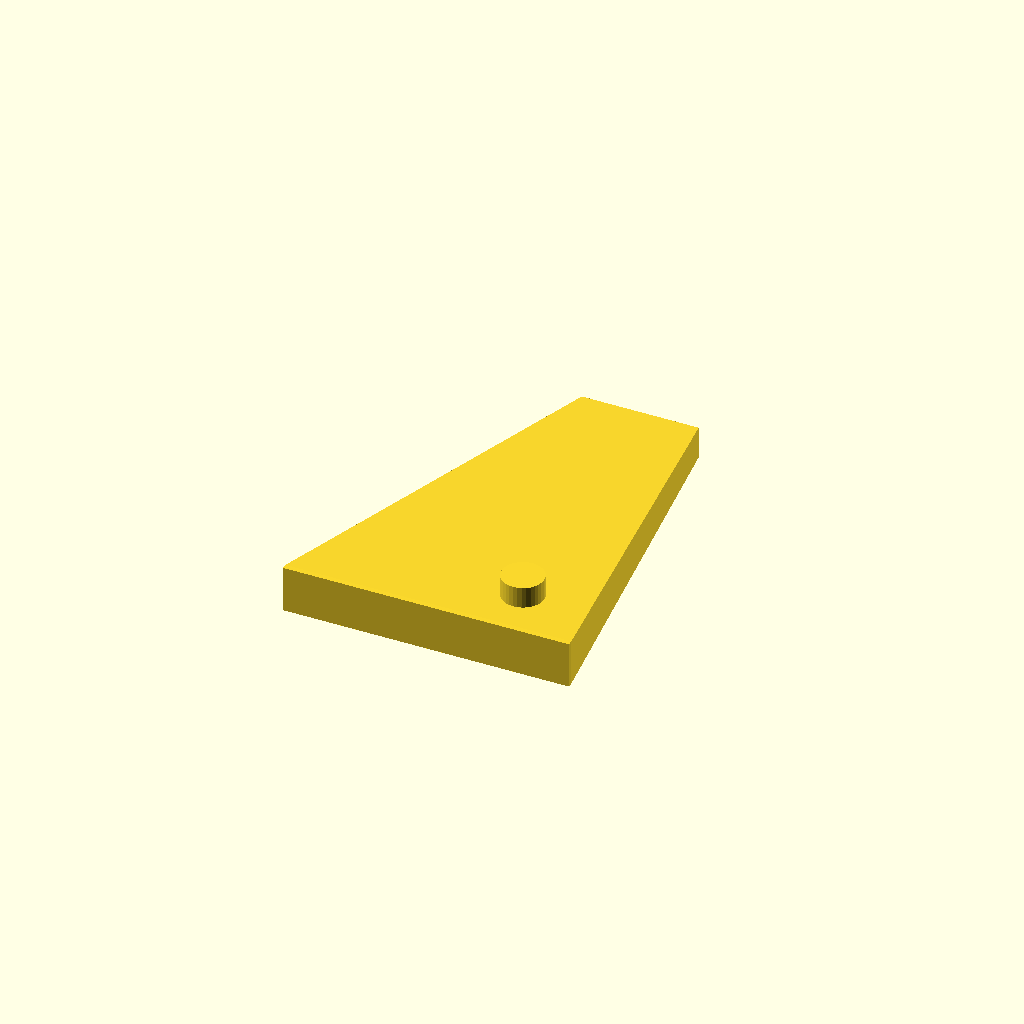
Cell 1: the model at its default parameters.
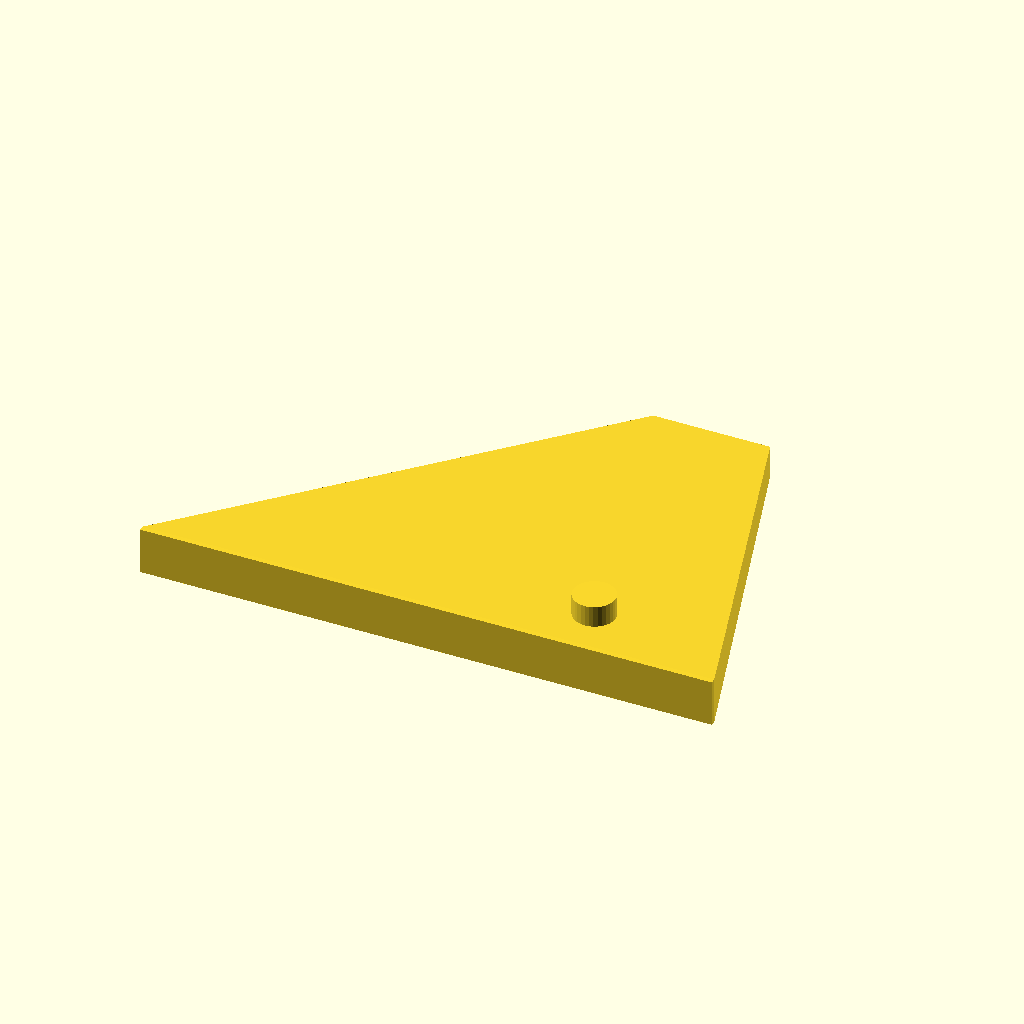
Cell 2: the same model with root_chord = 220.
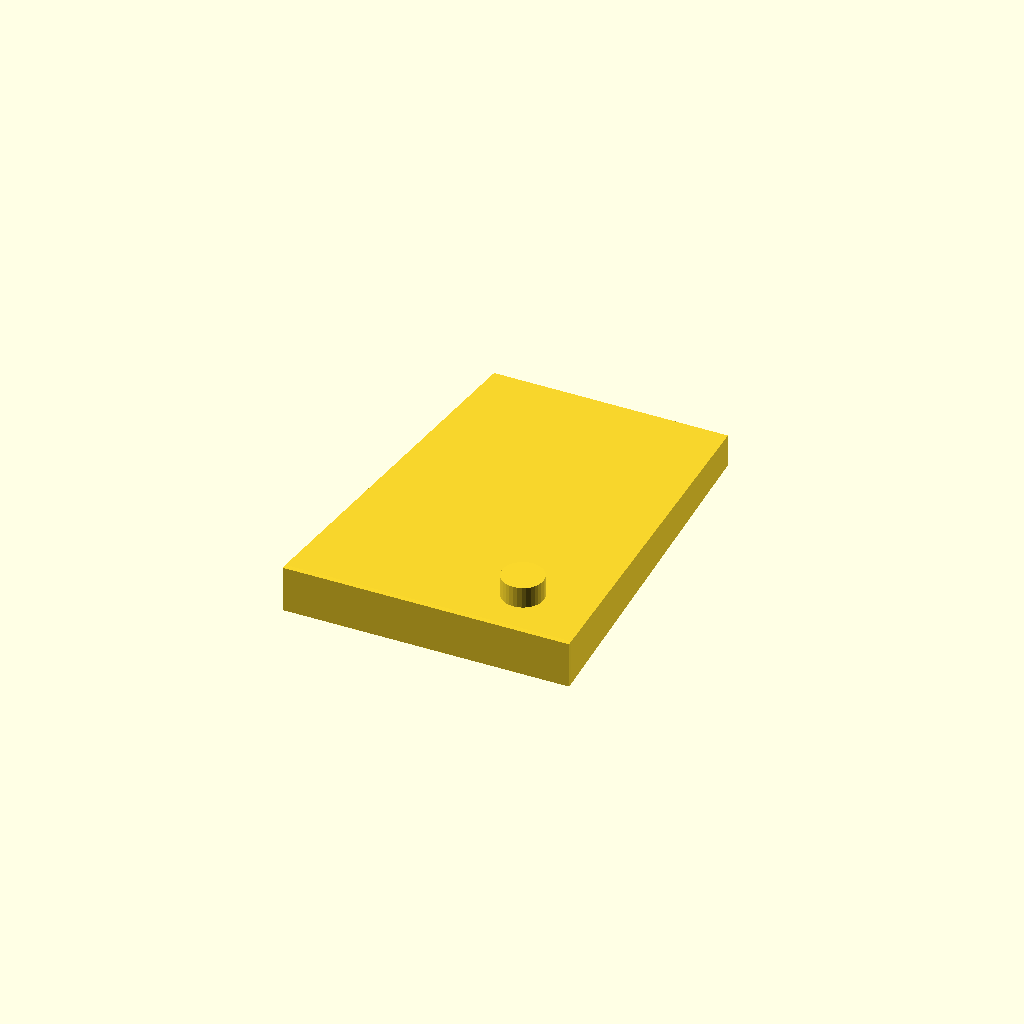
Cell 3: tip_chord = 90 (everything else at default).
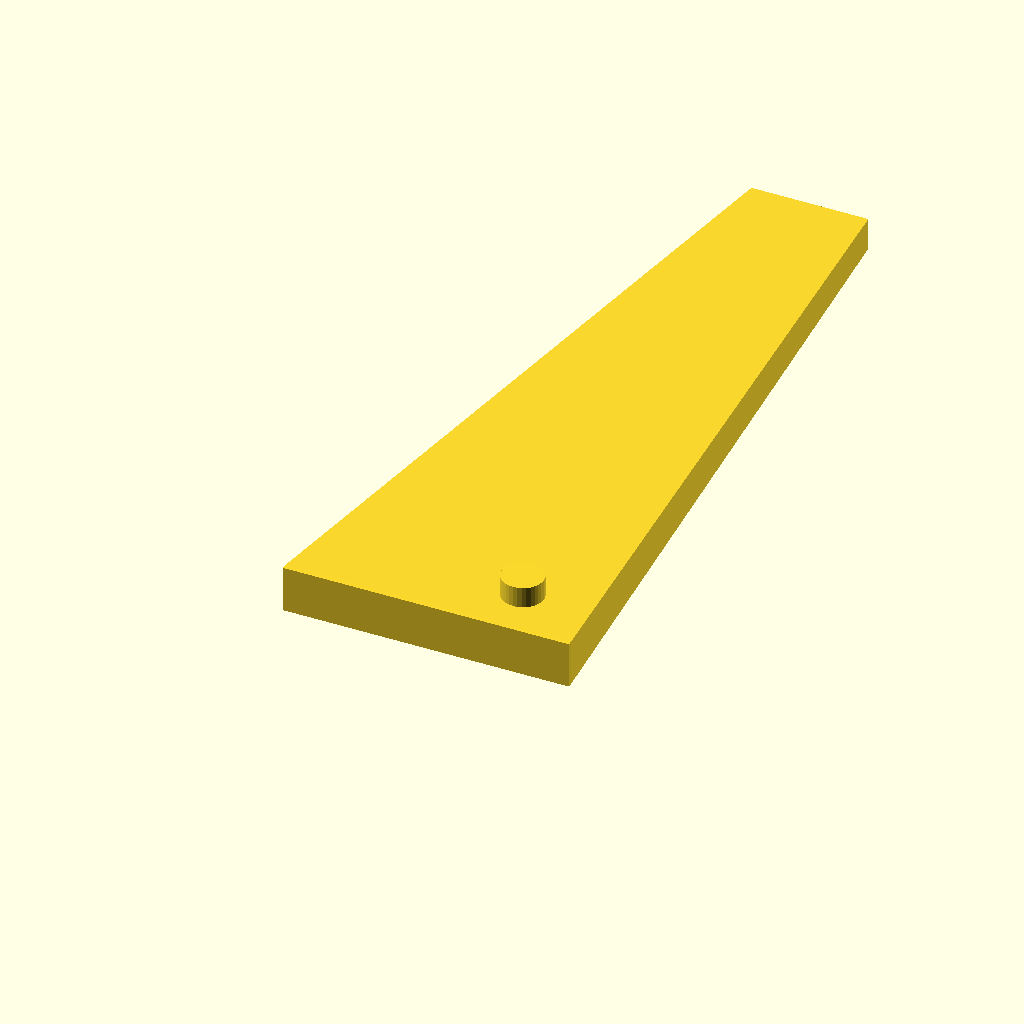
Cell 4: semi_span = 280 (everything else at default).
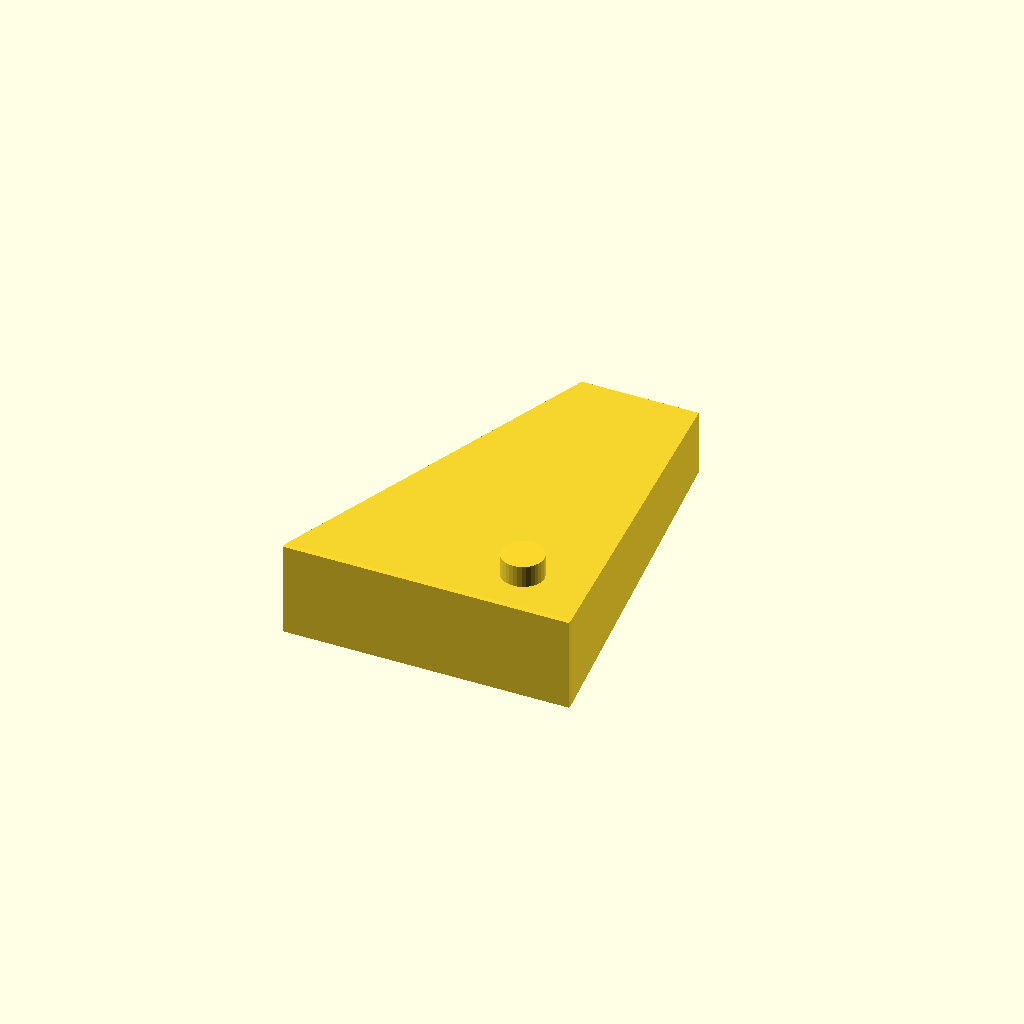
Cell 5: the same model with tool_t = 36.
One fixed orthographic camera (rotation 55°, 0°, 25°; colour scheme Cornfield) for every cell.
The OpenSCAD source (fighter-jet/tooling/layup/wing_skin_layup_tool.scad):
// ISM-FJ-TOOL-050 — Wing lower-skin layup tool (male, study mm). Issue #106.
// Vacuum boss sinks into tool face for manifold union.

root_chord = 110;
tip_chord = 45;
semi_span = 140;
tool_t = 18;
boss_sink = 2;

module wing_skin_layup_tool() {
    union() {
        hull() {
            translate([0, 0, 0]) cube([root_chord, 2, tool_t], center = true);
            translate([(root_chord - tip_chord) / 4, semi_span, 0])
                cube([tip_chord, 2, tool_t * 0.7], center = true);
        }
        translate([root_chord / 4, 20, tool_t / 2 - boss_sink])
            cylinder(h = 8 + boss_sink, d = 16, $fn = 32);
    }
}

wing_skin_layup_tool();
Customizer parameters (derived from the source; name, type, default, range or options):
root_chord: number, default 110
tip_chord: number, default 45
semi_span: number, default 140
tool_t: number, default 18
boss_sink: number, default 2
